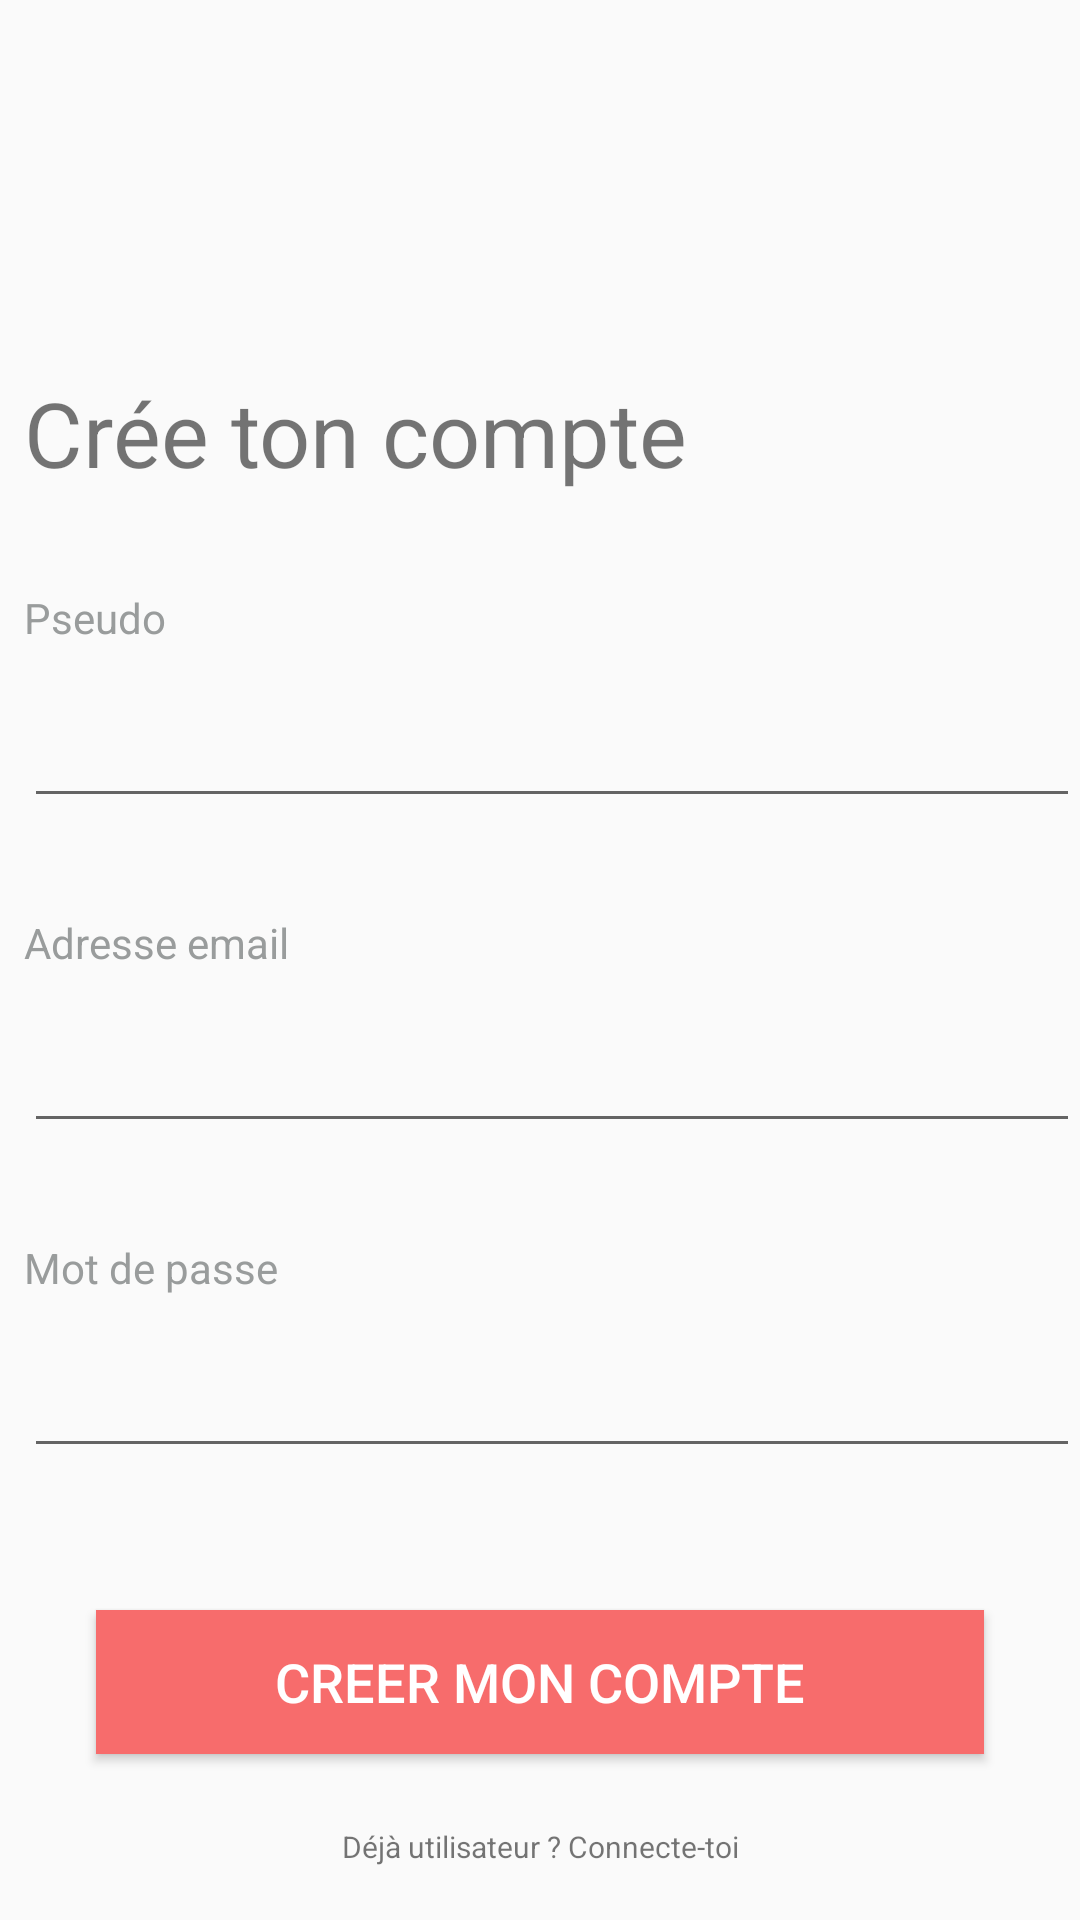

Layout XML and referenced resources for this Android screen:
<!-- AndroidManifest.xml: application theme AppTheme -->
<!-- res/layout/activity_create_account.xml -->
<?xml version="1.0" encoding="utf-8"?>
<android.support.constraint.ConstraintLayout xmlns:android="http://schemas.android.com/apk/res/android"
    xmlns:app="http://schemas.android.com/apk/res-auto"
    xmlns:tools="http://schemas.android.com/tools"
    android:layout_width="match_parent"
    android:layout_height="match_parent"
    tools:context=".activity.CreateAccountActivity">

    <TextView
        android:id="@+id/tvTitleCreate"
        android:layout_width="0dp"
        android:layout_height="wrap_content"
        android:layout_marginStart="8dp"
        android:layout_marginLeft="8dp"
        android:layout_marginTop="124dp"
        android:text="@string/createAccount"
        android:textColor="@color/common_google_signin_btn_text_dark_focused"
        android:textSize="30sp"
        app:layout_constraintEnd_toEndOf="parent"
        app:layout_constraintHorizontal_bias="0.0"
        app:layout_constraintStart_toStartOf="parent"
        app:layout_constraintTop_toTopOf="parent" />

    <TextView
        android:id="@+id/tvPseudo"
        android:layout_width="0dp"
        android:layout_height="wrap_content"
        android:layout_marginStart="8dp"
        android:layout_marginLeft="8dp"
        android:layout_marginTop="32dp"
        android:text="@string/pseudo"
        android:textColor="@color/BottomCardv"
        android:textSize="14sp"
        app:layout_constraintEnd_toEndOf="parent"
        app:layout_constraintHorizontal_bias="1.0"
        app:layout_constraintStart_toStartOf="parent"
        app:layout_constraintTop_toBottomOf="@+id/tvTitleCreate" />

    <TextView
        android:id="@+id/tvAlreadyUser"
        android:layout_width="0dp"
        android:layout_height="wrap_content"
        android:layout_marginTop="24dp"
        android:clickable="true"
        android:gravity="center"
        android:text="@string/AlreadyUser"
        android:textSize="10sp"
        app:layout_constraintEnd_toEndOf="parent"
        app:layout_constraintStart_toStartOf="parent"
        app:layout_constraintTop_toBottomOf="@+id/btCreate" />

    <TextView
        android:id="@+id/tvMail"
        android:layout_width="0dp"
        android:layout_height="wrap_content"
        android:layout_marginStart="8dp"
        android:layout_marginLeft="8dp"
        android:layout_marginTop="32dp"
        android:text="@string/email"
        android:textColor="@color/BottomCardv"
        app:layout_constraintEnd_toEndOf="parent"
        app:layout_constraintStart_toStartOf="parent"
        app:layout_constraintTop_toBottomOf="@+id/etPseudo" />

    <TextView
        android:id="@+id/tvPw"
        android:layout_width="0dp"
        android:layout_height="wrap_content"
        android:layout_marginStart="8dp"
        android:layout_marginLeft="8dp"
        android:layout_marginTop="32dp"
        android:text="@string/passWord"
        android:textColor="@color/BottomCardv"
        app:layout_constraintEnd_toEndOf="parent"
        app:layout_constraintStart_toStartOf="parent"
        app:layout_constraintTop_toBottomOf="@+id/etMail" />

    <EditText
        android:id="@+id/etPseudo"
        android:layout_width="0dp"
        android:layout_height="wrap_content"
        android:layout_marginStart="8dp"
        android:layout_marginLeft="8dp"
        android:layout_marginTop="16dp"
        android:ems="10"
        android:inputType="textPersonName"
        app:layout_constraintEnd_toEndOf="parent"
        app:layout_constraintStart_toStartOf="parent"
        app:layout_constraintTop_toBottomOf="@+id/tvPseudo"
        tools:text="pseudo" />

    <EditText
        android:id="@+id/etMail"
        android:layout_width="0dp"
        android:layout_height="wrap_content"
        android:layout_marginStart="8dp"
        android:layout_marginLeft="8dp"
        android:layout_marginTop="16dp"
        android:ems="10"
        app:layout_constraintEnd_toEndOf="parent"
        app:layout_constraintStart_toStartOf="parent"
        app:layout_constraintTop_toBottomOf="@+id/tvMail" />

    <EditText
        android:id="@+id/etPw"
        android:layout_width="0dp"
        android:layout_height="wrap_content"
        android:layout_marginStart="8dp"
        android:layout_marginLeft="8dp"
        android:layout_marginTop="16dp"
        android:ems="10"
        android:inputType="textPassword"
        app:layout_constraintEnd_toEndOf="parent"
        app:layout_constraintStart_toStartOf="parent"
        app:layout_constraintTop_toBottomOf="@+id/tvPw" />

    <Button
        android:id="@+id/btCreate"
        android:layout_width="0dp"
        android:layout_height="wrap_content"
        android:layout_marginStart="32dp"
        android:layout_marginLeft="32dp"
        android:layout_marginEnd="32dp"
        android:layout_marginRight="32dp"
        android:layout_marginBottom="8dp"
        android:background="@color/colorPrimaryMaquette"
        android:text="@string/btCreateAccount"
        android:textColor="@android:color/background_light"
        android:textSize="18sp"
        app:layout_constraintBottom_toBottomOf="parent"
        app:layout_constraintEnd_toEndOf="parent"
        app:layout_constraintHorizontal_bias="1.0"
        app:layout_constraintStart_toStartOf="parent"
        app:layout_constraintTop_toBottomOf="@+id/etPw" />
</android.support.constraint.ConstraintLayout>
<!-- resources referenced by this layout -->
<resources>
  <color name="BottomCardv">#999C9C</color>
  <color name="colorPrimaryMaquette">#F76C6C</color>
  <string name="AlreadyUser">Déjà utilisateur ? Connecte-toi</string>
  <string name="btCreateAccount">CREER MON COMPTE</string>
  <string name="createAccount">Crée ton compte</string>
  <string name="email">Adresse email</string>
  <string name="passWord">Mot de passe</string>
  <string name="pseudo">Pseudo</string>
  <style name="AppTheme" parent="Theme.AppCompat.Light.DarkActionBar">
          
          <item name="colorPrimary">@color/colorPrimary</item>
          <item name="colorPrimaryDark">@color/colorPrimaryDark</item>
          <item name="colorAccent">@color/colorAccent</item>
          <item name="windowNoTitle">true</item>
          <item name="windowActionBar">true</item>
      </style>
  <color name="colorPrimary">#008577</color>
  <color name="colorPrimaryDark">#525554</color>
  <color name="colorAccent">#D81B60</color>
</resources>
